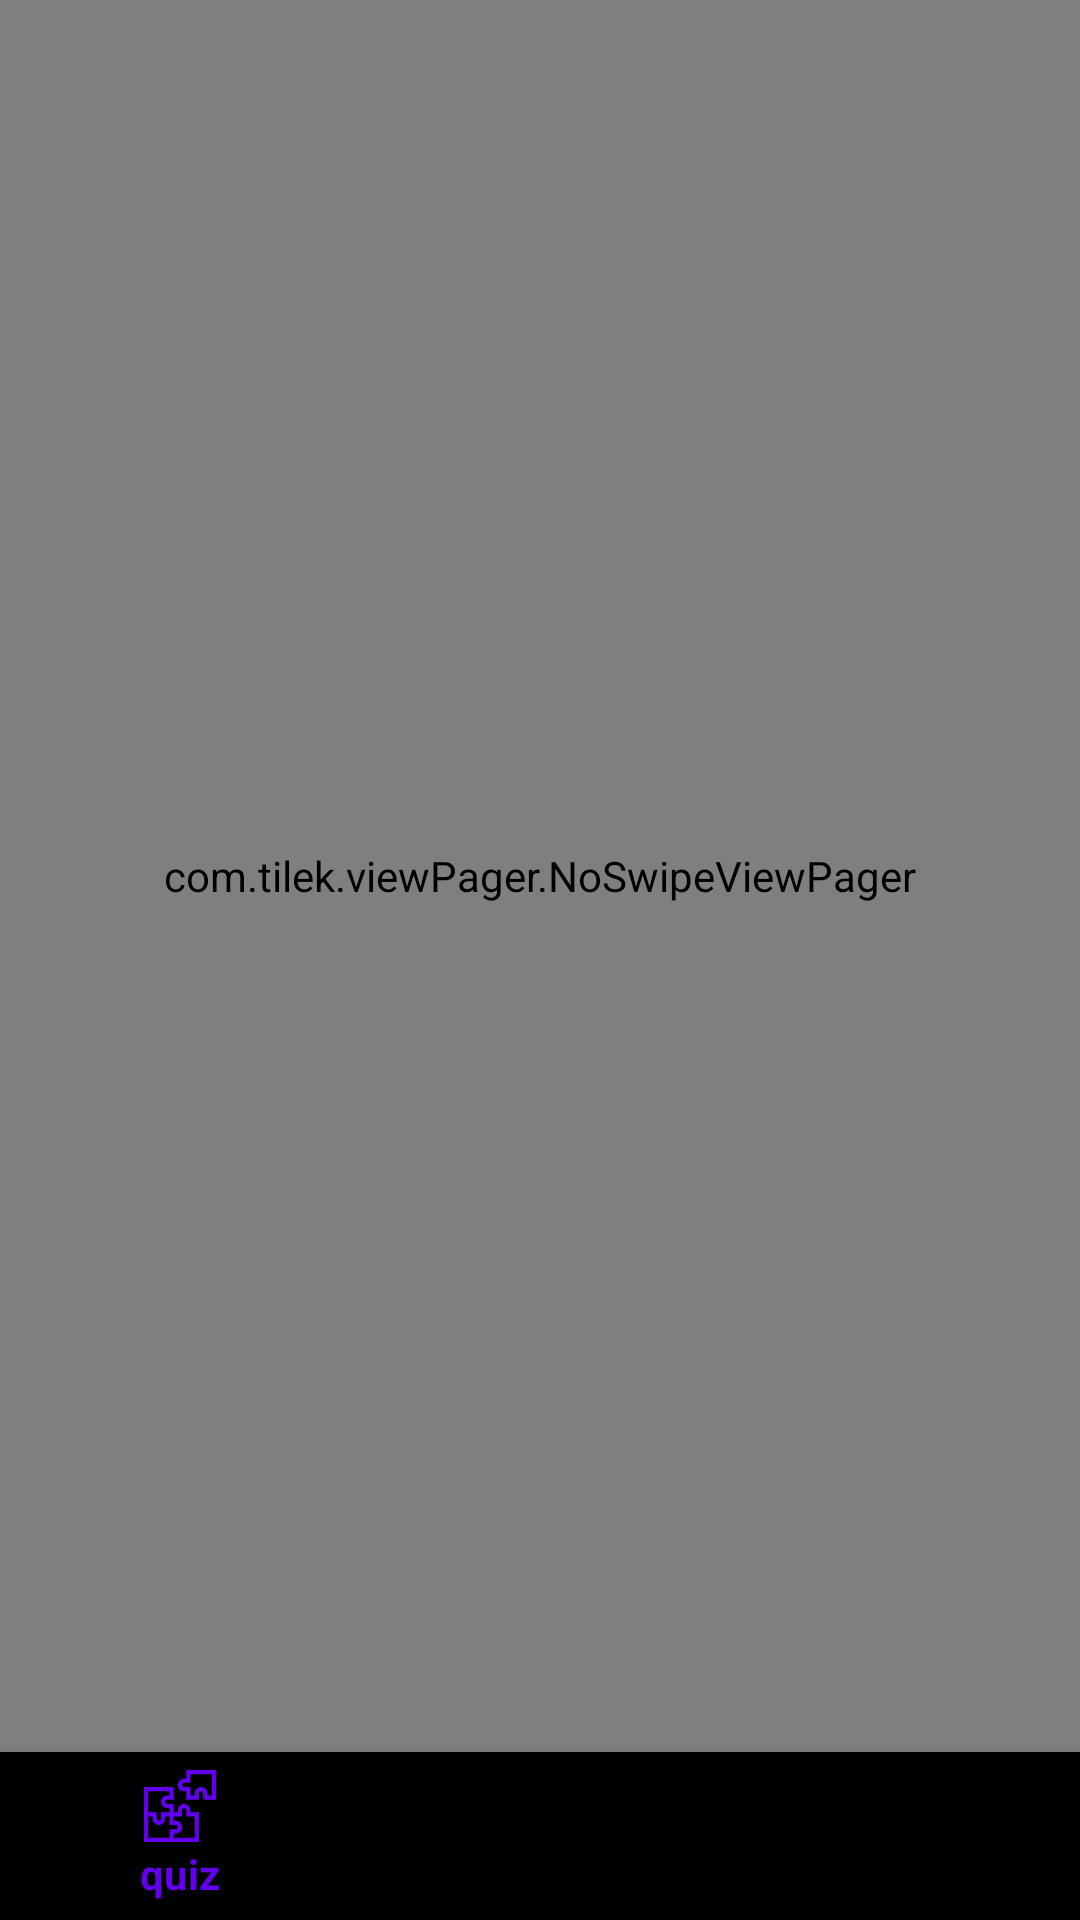

The Android layout XML behind this screen, and the referenced resources:
<!-- AndroidManifest.xml: application theme AppTheme -->
<!-- res/layout/activity_main.xml -->
<?xml version="1.0" encoding="utf-8"?>
<layout>

    <data>

    </data>

<androidx.constraintlayout.widget.ConstraintLayout xmlns:android="http://schemas.android.com/apk/res/android"
    xmlns:app="http://schemas.android.com/apk/res-auto"
    xmlns:tools="http://schemas.android.com/tools"
    android:layout_width="match_parent"
    android:layout_height="match_parent"
    tools:context=".ui.main.MainActivity">

    <com.tilek.viewPager.NoSwipeViewPager
        android:id="@+id/main_view_pager"
        android:layout_width="match_parent"
        android:layout_height="0dp"
        app:layout_constraintTop_toTopOf="parent"
        app:layout_constraintBottom_toTopOf="@id/main_bottom_nav"/>

    <com.google.android.material.bottomnavigation.BottomNavigationView
        android:background="?attr/backgroundColor"
        android:id="@+id/main_bottom_nav"
        android:layout_width="match_parent"
        app:itemTextColor="?attr/questionTextColor"
        android:layout_height="wrap_content"
        app:layout_constraintBottom_toBottomOf="parent"
        app:menu="@menu/main_menu_nav"/>

</androidx.constraintlayout.widget.ConstraintLayout>
</layout>
<!-- resources referenced by this layout -->
<resources>
  <style name="AppTheme" parent="Theme.AppCompat.Light.NoActionBar">
          
          <item name="colorPrimary">@color/colorPrimary</item>
          <item name="colorPrimaryDark">@color/colorPrimaryDark</item>
          <item name="colorAccent">@color/colorAccent</item>
      </style>
  <color name="colorPrimary">#6200EE</color>
  <color name="colorPrimaryDark">#3700B3</color>
  <color name="colorAccent">#3700B3</color>
</resources>
